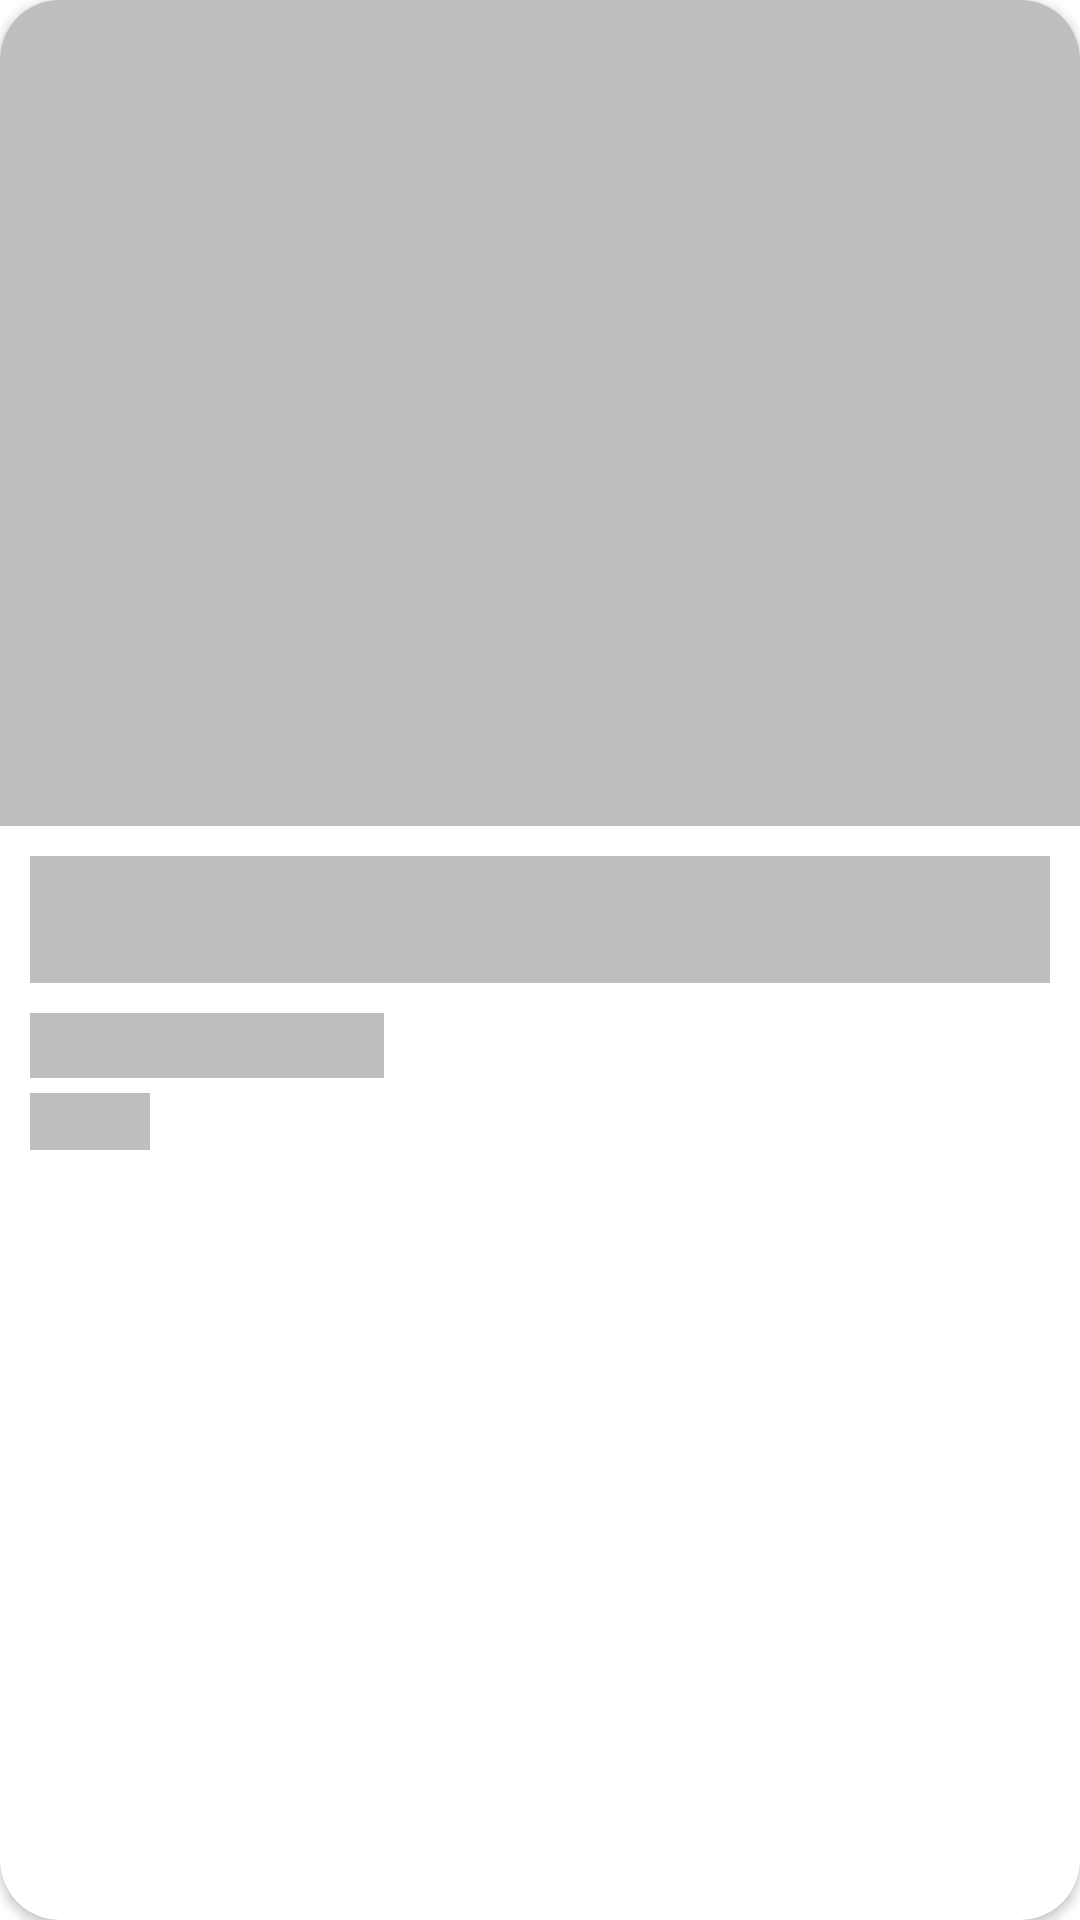

This screen was rendered from an Android layout file. Write that file and the resources it references.
<!-- AndroidManifest.xml: application theme Theme.News -->
<!-- res/layout/shimmer_news_card_item.xml -->
<?xml version="1.0" encoding="utf-8"?>
<androidx.cardview.widget.CardView xmlns:android="http://schemas.android.com/apk/res/android"
    xmlns:app="http://schemas.android.com/apk/res-auto"
    android:layout_width="match_parent"
    android:layout_height="wrap_content"
    android:layout_margin="20dp"
    app:cardCornerRadius="20dp"
    app:cardElevation="2dp">

    <androidx.constraintlayout.widget.ConstraintLayout
        android:layout_width="match_parent"
        android:layout_height="wrap_content">

        <ImageView
            android:id="@+id/news_image"
            android:layout_width="match_parent"
            android:layout_height="0dp"
            android:scaleType="centerCrop"
            android:background="@color/shammerColor"
            app:layout_constraintEnd_toEndOf="parent"
            app:layout_constraintHeight_percent="0.7"
            app:layout_constraintStart_toStartOf="parent"
            app:layout_constraintTop_toTopOf="parent" />

        <TextView
            android:id="@+id/txv_auther"
            android:layout_width="wrap_content"
            android:layout_height="wrap_content"
            android:layout_margin="20dp"
            android:text="Paul Kunert"
            android:background="@color/shammerColor"
            android:textColor="@color/shammerColor"
            android:textSize="16sp"
            android:textStyle="bold"
            app:layout_constraintBottom_toBottomOf="@id/news_image"
            app:layout_constraintStart_toStartOf="parent" />

        <TextView
            android:id="@+id/txv_title"
            android:layout_width="match_parent"
            android:layout_height="wrap_content"
            android:layout_margin="10dp"
            android:fontFamily="sans-serif-light"
            android:text="Multi-tasker Musk expects to reduce time at Twitter, seek another leader"
            android:background="@color/shammerColor"
            android:textColor="@color/shammerColor"
            android:textSize="17sp"
            android:textStyle="bold"
            app:layout_constraintBottom_toTopOf="@+id/txv_source"
            app:layout_constraintEnd_toEndOf="parent"
            app:layout_constraintHorizontal_bias="0.5"
            app:layout_constraintStart_toStartOf="parent"
            app:layout_constraintTop_toBottomOf="@+id/news_image" />

        <TextView
            android:id="@+id/txv_source"
            android:layout_width="wrap_content"
            android:layout_height="wrap_content"
            android:fontFamily="sans-serif-light"
            android:text="Theregister.com"
            android:background="@color/shammerColor"
            android:textColor="@color/shammerColor"
            android:textSize="16dp"
            android:textStyle="bold"
            app:layout_constraintBottom_toTopOf="@+id/txv_time"
            app:layout_constraintStart_toStartOf="@+id/txv_title"
            app:layout_constraintTop_toBottomOf="@+id/txv_title" />

        <TextView
            android:id="@+id/txv_time"
            android:layout_width="wrap_content"
            android:layout_height="wrap_content"
            android:layout_marginBottom="10dp"
            android:layout_marginTop="5dp"
            android:text=" 3 day."
            android:background="@color/shammerColor"
            android:textColor="@color/shammerColor"
            android:textSize="14sp"
            app:layout_constraintBottom_toBottomOf="parent"
            app:layout_constraintStart_toStartOf="@+id/txv_source"
            app:layout_constraintTop_toBottomOf="@+id/txv_source" />

    </androidx.constraintlayout.widget.ConstraintLayout>
</androidx.cardview.widget.CardView>
<!-- resources referenced by this layout -->
<resources>
  <color name="shammerColor">#BFBDBD</color>
  <style name="Theme.News" parent="Theme.MaterialComponents.DayNight.NoActionBar">
          
          <item name="colorPrimary">@color/core</item>
          <item name="colorPrimaryVariant">@color/core</item>
          <item name="colorOnPrimary">@color/white</item>
          
          <item name="colorSecondary">@color/teal_200</item>
          <item name="colorSecondaryVariant">@color/teal_700</item>
          <item name="colorOnSecondary">@color/black</item>
          
          <item name="android:statusBarColor" tools:targetApi="l">?attr/colorPrimaryVariant</item>
          
      </style>
  <color name="core">#02BDFF</color>
  <color name="white">#FFFFFFFF</color>
  <color name="teal_200">#FF03DAC5</color>
  <color name="teal_700">#FF018786</color>
  <color name="black">#FF000000</color>
</resources>
